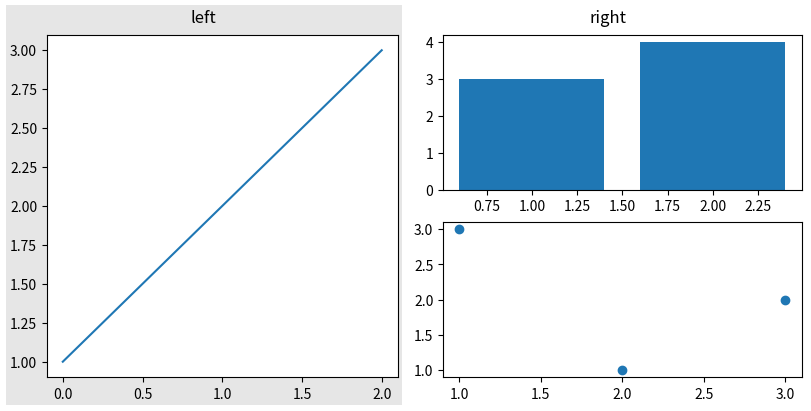

Write Python code to recreate this figure.
import numpy as np
import matplotlib.pyplot as plt

fig = plt.figure(layout="constrained", figsize=(8, 4))
sf1, sf2 = fig.subfigures(1, 2)
sf1.set_facecolor("0.9")
ax = sf1.subplots()
ax.plot([1, 2, 3])
sf1.suptitle("left")
axs = sf2.subplots(2, 1)
axs[0].bar([1, 2], [3, 4])
axs[1].scatter([1, 2, 3], [3, 1, 2])
sf2.suptitle("right")
fig.savefig("subfigures.png")
